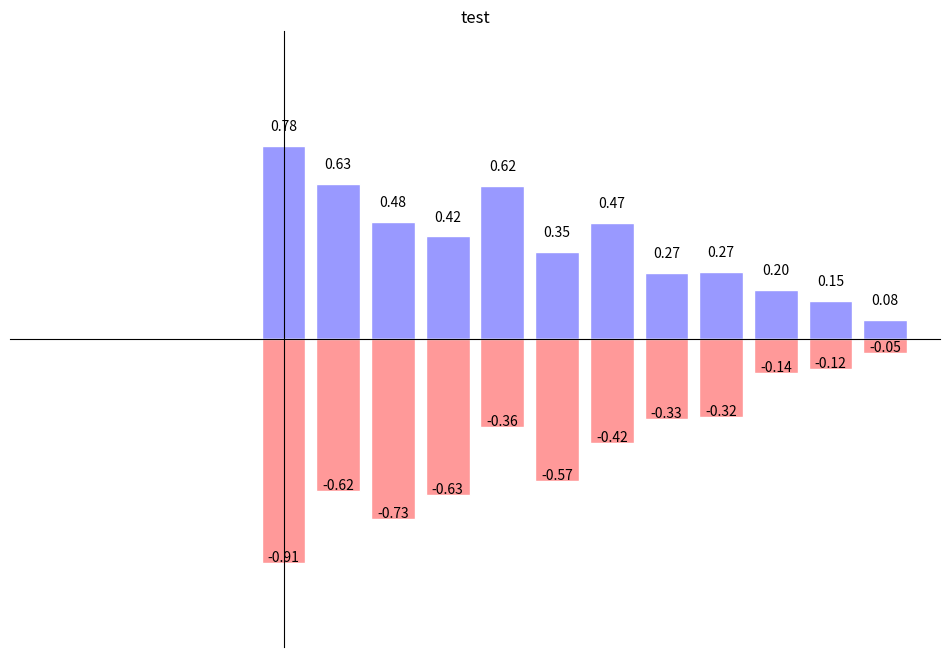

Reproduce this figure in Python.
"""
[redacted]
Time:2018.10.10
[redacted]
柱状图的简单绘制
"""
import matplotlib.pyplot as plt
import numpy as np

#条形图
n = 12
X = np.arange(n)
Y1 = (1 - X/float(n)) * np.random.uniform(0.5, 1.0, n)
Y2 = (1 - X/float(n)) * np.random.uniform(0.5, 1.0, n)

plt.figure(figsize=(12, 8))
plt.title('test')
#facecolor是条形图的颜色，edgecolor是条形边沿的颜色
plt.bar(X, +Y1, facecolor='#9999ff', edgecolor='white')
plt.bar(X, -Y2, facecolor='#ff9999', edgecolor='white')

for x, y in zip(X,Y1):
    # ha: horizontal alignment水平方向
    # va: vertical alignment垂直方向
    plt.text(x, y+0.05, '%.2f' % y, ha='center', va='bottom')

for x, y in zip(X,-Y2):
    # ha: horizontal alignment水平方向
    # va: vertical alignment垂直方向
    plt.text(x, y+0.05, '%.2f' % y, ha='center', va='top')

ax = plt.gca()
ax.spines['right'].set_color('none')
ax.spines['top'].set_color('none')
ax.spines['left'].set_position(('data',0))
ax.spines['bottom'].set_position(('data',0))
# 定义范围和标签
plt.xlim(-5, n)
#消除x轴的标识
plt.xticks(())
plt.ylim(-1.25, 1.25)
#消除y轴的标识
plt.yticks(())

plt.show()